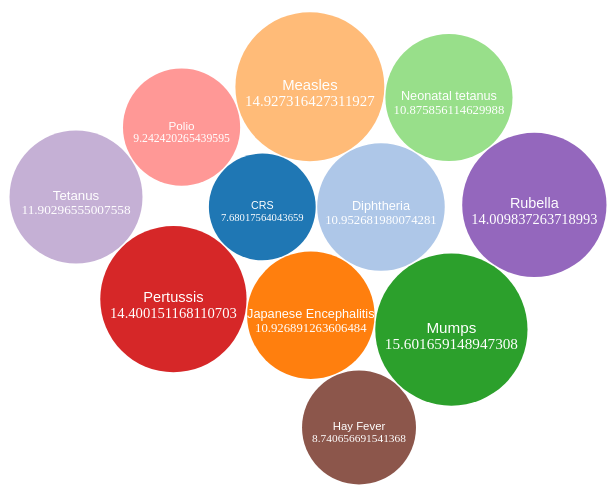
D3 v4 page, settled after 360 driven frames (6 s of simulated time); the page loaded 1 data file(s).



    dataset = {
        "children":
            [
                {"Name":"CRS","Count":0},
                {"Name":"Diphtheria","Count":0},
                {"Name":"Japanese Encephalitis","Count":0},
                {"Name":"Measles","Count":0},
                {"Name":"Mumps","Count":0},
                {"Name":"Neonatal tetanus","Count":0},
                {"Name":"Pertussis","Count":0},
                {"Name":"Polio","Count":0},
                {"Name":"Rubella","Count":0},
                {"Name":"Tetanus","Count":0},
                {"Name":"Hay Fever","Count":0},
            ]
    };


    var diseaseNames = ["CRS", "diphtheria", "JapEnc", "measles", "Mumps", "ntetanus", "pertussis", "polio", "Rubella", "ttetanus", "yfever"];

    d3.csv("data/data.csv", function (error, data) {

        diseaseNames.forEach(function (value, index) {

            var diseaseData = data.filter(function (diseaseName) {

                return diseaseName.Disease === value;

            });

            var total = 0;

            for (var i = 2006; i < 2017; i++)
            {
                total += d3.sum(diseaseData, function (number) {
                    return  +number[i];
                });
            }

            dataset.children[index].Count = (Math.log(total));

        });

        var diameter = 600;
        var color = d3.scaleOrdinal(d3.schemeCategory20);

        var bubble = d3.pack(dataset)
            .size([diameter, diameter])
            .padding(1.5);

        var svg = d3.select("body")
            .append("svg")
            .attr("width", diameter)
            .attr("height", diameter)
            .attr("class", "bubble");

        var tooltip = d3.select("body")
            .append("div")
            .style("position", "absolute")
            .style("z-index", "10")
            .style("visibility", "hidden")
            .style("color", "white")
            .style("padding", "8px")
            .style("background-color", "rgba(0, 0, 0, 0.75)")
            .style("border-radius", "6px")
            .style("font", "12px sans-serif")
            .text("tooltip");

        var nodes = d3.hierarchy(dataset)
            .sum(function(d) { return d.Count; });

        var node = svg.selectAll(".node")
            .data(bubble(nodes).descendants())
            .enter()
            .filter(function(d){
                return  !d.children
            })
            .append("g")
            .attr("class", "node")
            .attr("transform", function(d) {
                return "translate(" + d.x + "," + d.y + ")";
            });

        node.append("title")
            .text(function(d) {
                return d.Name + ": " + d.Count;
            });

        node.append("circle")
            .attr("r", function(d) {
                return d.r;
            })
            .style("fill", function(d,i) {
                return color(i);
            })
            .on("mouseover", function(d) {
                tooltip.text("yay");
                d3.select(this).transition()

                    .attr("r", d.r*1.5);
                tooltip.style("visibility", "visible");
            })
            .on("mousemove", function() {
                return tooltip.style("top", (d3.event.pageY-10)+"px").style("left",(d3.event.pageX+10)+"px");
            })
            .on("mouseout", function(d){
                d3.select(this).transition()

                    .attr("r", d.r);
                return tooltip.style("visibility", "hidden");});
        ;

        node.append("text")
            .attr("dy", ".2em")
            .style("text-anchor", "middle")
            .text(function(d) {
                return d.data.Name.substring(0, d.r / 3);
            })
            .attr("font-family", "sans-serif")
            .attr("font-size", function(d){
                return d.r/5;
            })
            .attr("fill", "white");

        node.append("text")
            .attr("dy", "1.3em")
            .style("text-anchor", "middle")
            .text(function(d) {
                return d.data.Count;
            })
            .attr("font-family",  "Gill Sans", "Gill Sans MT")
            .attr("font-size", function(d){
                return d.r/5;
            })
            .attr("fill", "white");

        d3.select(self.frameElement)
            .style("height", diameter + "px");
    });




### data: data/data.csv
WHO_REGION, ISO2, ISO_code, Cname, Disease, 2016, 2015, 2014, 2013, 2012, 2011, 2010, 2009, 2008, 2007, 2006, 2005, 2004, 2003, 2002, 2001, 2000, 1999, 1998
EMR, AF, AFG, Afghanistan, CRS, , 0, 0, 0, , , 0, , , , , , , , , , , , 
EUR, AL, ALB, Albania, CRS, , , , 0, 0, 0, 0, 0, 0, 0, 0, 0, 14, 0, , , , , 
AFR, DZ, DZA, Algeria, CRS, 0, 0, , , 0, 0, 0, , 0, , , , , , , , , , 
EUR, AD, AND, Andorra, CRS, 0, , , 0, 0, 0, 0, 0, 0, 0, 0, 0, 0, 0, , 0, , , 
AFR, AO, AGO, Angola, CRS, , , , , , , , , , , , , 0, , 0, , , , 
AMR, AG, ATG, Antigua and Barbuda, CRS, , 0, 0, 0, 0, 0, 0, 0, 0, 0, 0, 0, 0, , 0, , , , 
AMR, AR, ARG, Argentina, CRS, 0, 0, 0, 0, 0, 0, 0, 0, 1, 0, 0, 0, 0, , , , , , 
EUR, AM, ARM, Armenia, CRS, 0, 0, 0, 0, 0, 0, 0, 0, 0, 0, 0, , , 0, , , 0, 0, 
WPR, AU, AUS, Australia, CRS, 0, 1, 0, 2, 1, 0, 0, 0, 1, 2, , 1, 1, 1, 1, 0, , , 
EUR, AT, AUT, Austria, CRS, 0, 0, 0, , , , , , , , , , , , , , , , 
EUR, AZ, AZE, Azerbaijan, CRS, 0, 0, 0, 0, 0, 0, 0, , 0, 0, , 0, 0, 0, , 0, 0, 0, 
AMR, BS, BHS, Bahamas (the), CRS, 0, 0, 0, 0, 0, 0, 0, 0, 0, 0, 0, 0, 0, , , 0, , , 4
EMR, BH, BHR, Bahrain, CRS, 0, 0, 0, 0, 0, 0, 0, 0, 0, 0, 0, 0, 0, 0, 0, 0, 0, , 
SEAR, BD, BGD, Bangladesh, CRS, 87, 89, 66, 19, , , , , , , , , , , , , , , 
AMR, BB, BRB, Barbados, CRS, 0, 0, 0, 0, 0, 0, 0, 0, 0, 0, 0, , 0, , , 0, 0, , 
EUR, BY, BLR, Belarus, CRS, 0, 0, 0, 0, 0, 0, 0, 0, 0, 0, 3, , 1, , 0, 0, 0, 0, 
EUR, BE, BEL, Belgium, CRS, , 0, 0, 0, 1, 0, 0, 0, 0, 0, , 0, , 0, , 1, , , 
AMR, BZ, BLZ, Belize, CRS, 0, 0, 0, 0, 0, 0, 0, 0, 0, 0, 0, 0, 0, 0, 0, , , , 0
AFR, BJ, BEN, Benin, CRS, , , , , 0, , , , , , , , , , , , , , 
SEAR, BT, BTN, Bhutan, CRS, 0, 0, 0, 0, 0, 0, 0, 0, 0, 0, , , , , , 0, 0, , 
AMR, BO, BOL, Bolivia (Plurinational State of), CRS, 0, 0, 0, 0, 0, 0, 0, 0, 0, 0, 0, 0, 0, 0, 0, , , , 
EUR, BA, BIH, Bosnia and Herzegovina, CRS, 0, , , , 0, 0, , , 0, 0, 0, 0, 0, 0, 0, , , 0, 
AFR, BW, BWA, Botswana, CRS, 0, 0, , , , , , , , 0, , 0, , , 0, , , , 
AMR, BR, BRA, Brazil, CRS, , 0, 0, 0, 0, 0, 0, 14, 30, 17, 2, 4, 16, 16, 13, 34, 5, , 
WPR, BN, BRN, Brunei Darussalam, CRS, 0, 0, 0, , 0, 0, 0, 0, 0, , , 0, 0, , , 0, , 0, 
EUR, BG, BGR, Bulgaria, CRS, 0, 0, 0, 0, 0, 0, 0, 0, 0, 0, 0, 0, 0, 0, 0, 0, , , 
AFR, BF, BFA, Burkina Faso, CRS, 0, 0, , , , 0, , , , , , 0, , , , , , , 
AFR, BI, BDI, Burundi, CRS, , , , , , 0, 0, 0, 0, , , , 0, , , , , , 
AFR, CV, CPV, Cabo Verde, CRS, , 0, 0, 0, 0, 0, 16, 46, , , , , , , , , , , 
WPR, KH, KHM, Cambodia, CRS, 0, 0, 2, 3, 32, 9, , , , , , , , , , , , , 
AFR, CM, CMR, Cameroon, CRS, , , , , , , , , , , , , , , , , , , 
AMR, CA, CAN, Canada, CRS, 0, 1, 0, 0, 0, 1, 0, 1, 0, 0, 0, 1, 1, 1, 2, , 2, , 
AFR, CF, CAF, Central African Republic (the), CRS, , , , 0, , , , , , 0, , , 0, , , , , , 
AFR, TD, TCD, Chad, CRS, , , , , , , , , , , , , , , , , , , 
AMR, CL, CHL, Chile, CRS, 0, 0, 0, 0, 0, 0, 0, 0, 3, 0, 0, 0, 0, 0, 0, 0, 1, 14, 
WPR, CN, CHN, China, CRS, , , , , , , , , , , , , , , , , , , 
AMR, CO, COL, Colombia, CRS, 0, 0, 0, 0, 0, 0, 0, 0, 195, 0, 0, 5, 0, , 0, 1, 6, , 
AFR, KM, COM, Comoros (the), CRS, 0, 0, 0, , , , , , , 0, 0, , , , , , , , 
AFR, CG, COG, Congo (the), CRS, , , , , 0, , 0, 0, 0, 0, 0, 0, , 0, , 0, , , 
WPR, CK, COK, Cook Islands, CRS, , , , , 0, 0, 0, 0, 0, 0, 0, 0, 0, 0, 0, 0, 0, 0, 
AMR, CR, CRI, Costa Rica, CRS, 0, 0, 0, 0, 0, 0, 0, 0, 0, 0, 0, 0, 0, 0, , , 46, , 
AFR, CI, CIV, Côte d'Ivoire, CRS, , , , , , , , , , , , , , , , , , , 
EUR, HR, HRV, Croatia, CRS, 0, 0, , 0, 0, 0, 0, 0, 0, 0, 0, 0, 0, 0, , 0, , , 
AMR, CU, CUB, Cuba, CRS, 0, 0, 0, , 0, 0, 0, 0, 0, 0, 0, 0, 0, 0, 0, 0, 0, 0, 0
EUR, CY, CYP, Cyprus, CRS, 0, 0, 0, 0, 0, 0, 0, 0, 0, 0, 0, 0, 0, 0, 0, , 0, , 
EUR, CZ, CZE, Czech Republic (the), CRS, 0, 0, 0, 0, 1, 1, 0, 0, 0, 0, 0, 0, 0, 0, 0, 0, 0, 0, 
SEAR, KP, PRK, Democratic People's Republic of Korea (t…, CRS, 0, 0, 0, 0, 0, 0, , , 0, 0, 0, 0, 0, , 0, 0, , , 
AFR, CD, COD, Democratic Republic of the Congo (the), CRS, , , , , , , , 1, , , , , , , , , , , 
EUR, DK, DNK, Denmark, CRS, 0, 0, , 0, 0, 0, 0, , 0, 0, 0, 0, 0, 0, 0, 0, 0, , 
EMR, DJ, DJI, Djibouti, CRS, , , , , , , 5, 16, , , , , , , , , , 0, 
AMR, DM, DMA, Dominica, CRS, 0, 0, 0, 0, 0, 0, 0, 0, 0, 0, 0, , 0, , 0, 0, , , 
AMR, DO, DOM, Dominican Republic (the), CRS, 0, , 0, 0, 0, 0, 0, 0, 0, , , , 0, 0, , , , , 
AMR, EC, ECU, Ecuador, CRS, 0, 0, 0, 0, 0, 0, 0, 0, 0, 0, 0, 0, 0, 0, , 0, , , 
EMR, EG, EGY, Egypt, CRS, , , , , , , , , , , 17, , , , , , , 0, 
AMR, SV, SLV, El Salvador, CRS, 0, 0, 0, 0, 0, 0, 0, 0, 0, 0, 0, 0, 0, 0, 0, 0, 0, , 
AFR, GQ, GNQ, Equatorial Guinea, CRS, 0, 0, , 0, 0, 0, , , , , , , , , , , , , 
AFR, ER, ERI, Eritrea, CRS, , , , 0, , , , , , , 0, 3, , 9, , , , , 
EUR, EE, EST, Estonia, CRS, 0, 0, 0, 0, 0, 0, 0, 0, 0, 0, 0, 0, 0, 0, 0, 0, 0, 0, 
AFR, ET, ETH, Ethiopia, CRS, 7, , , , , , , , , , , , , , , , , , 
WPR, FJ, FJI, Fiji, CRS, , , , , , , 0, 0, 0, 0, 0, 0, , 0, 0, 0, , , 
... 2,074 more rows